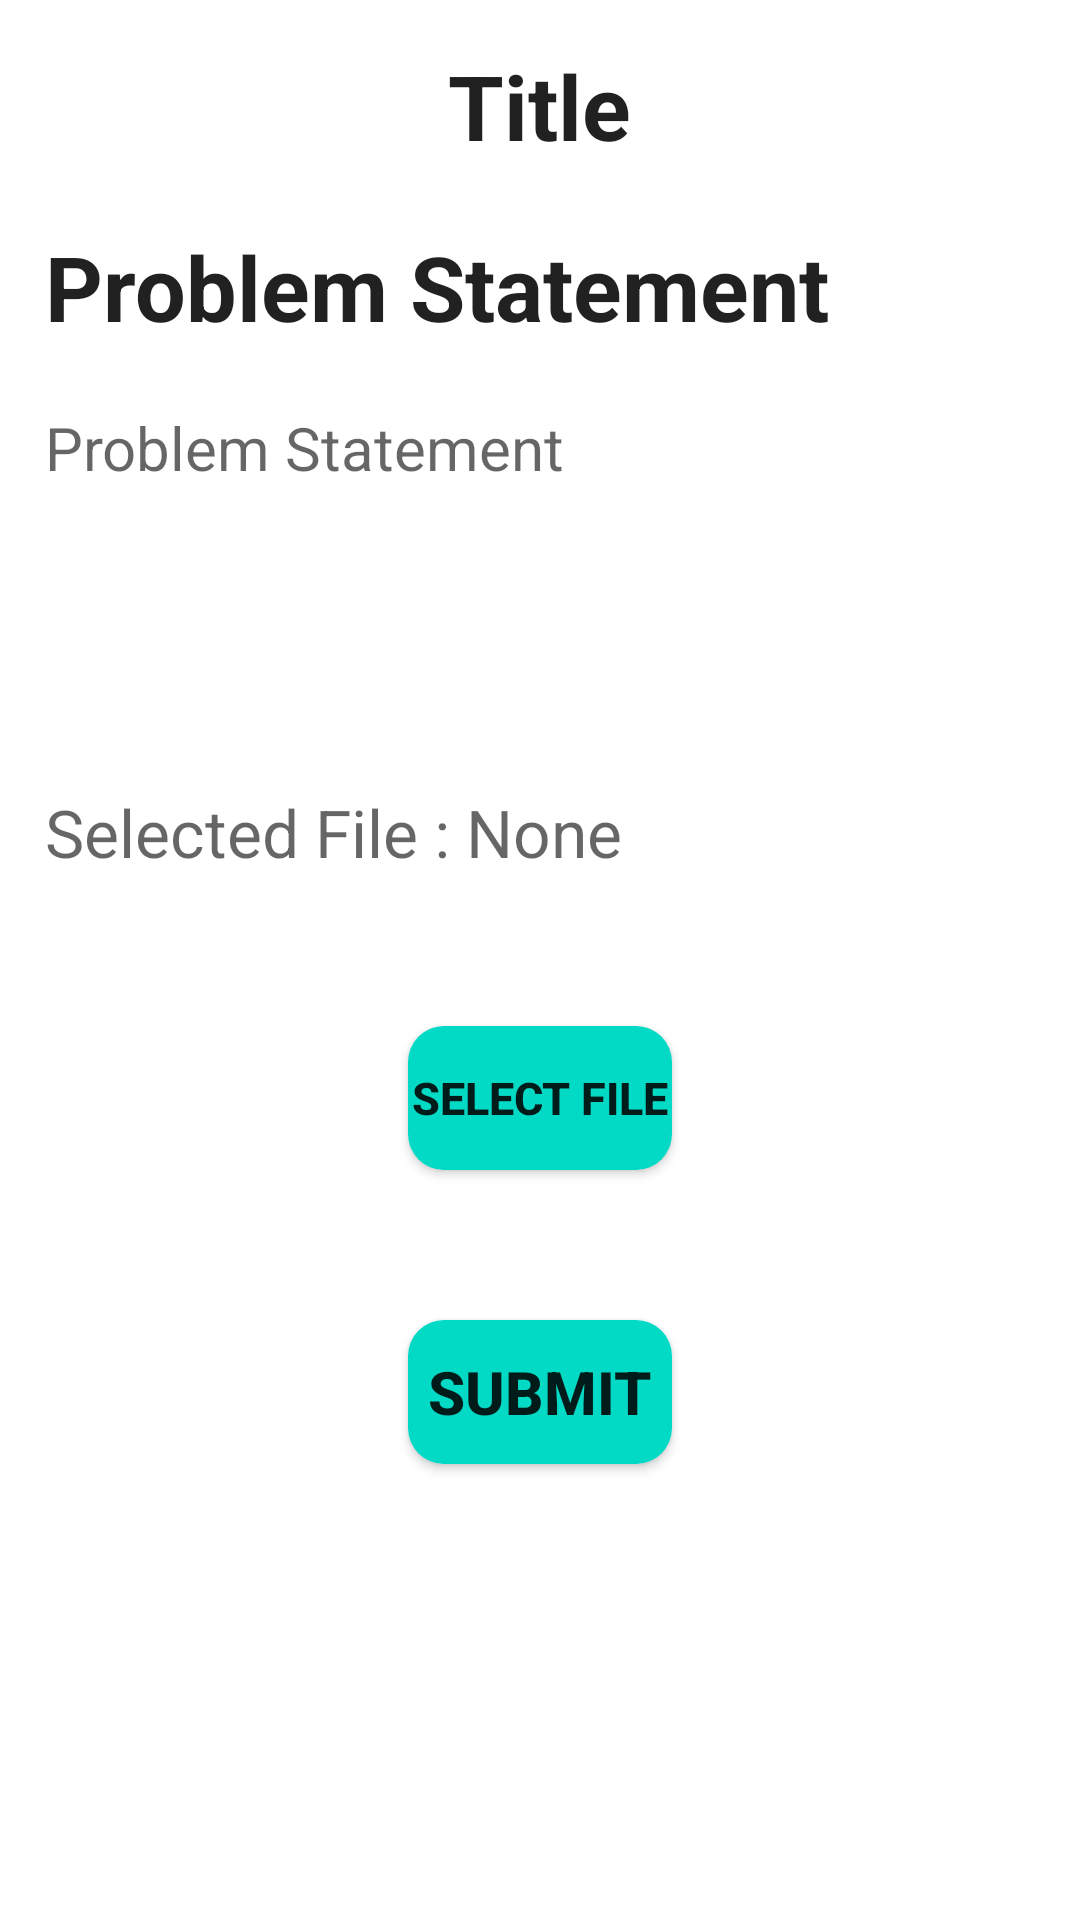

The Android layout XML behind this screen, and the referenced resources:
<!-- AndroidManifest.xml: application theme Theme.Swadhyaya -->
<!-- res/layout/activity_submit_assignment.xml -->
<?xml version="1.0" encoding="utf-8"?>
<androidx.constraintlayout.widget.ConstraintLayout xmlns:android="http://schemas.android.com/apk/res/android"
    xmlns:app="http://schemas.android.com/apk/res-auto"
    xmlns:tools="http://schemas.android.com/tools"
    android:layout_width="match_parent"
    android:layout_height="match_parent"
    android:padding="15dp"
    tools:context=".SubmitAssignment">

    <ScrollView
        android:layout_width="match_parent"
        android:layout_height="match_parent"
        app:layout_constraintBottom_toBottomOf="parent"
        app:layout_constraintEnd_toEndOf="parent"
        app:layout_constraintHorizontal_bias="0"
        app:layout_constraintStart_toStartOf="parent"
        app:layout_constraintTop_toTopOf="parent"
        app:layout_constraintVertical_bias="0">

        <LinearLayout
            android:layout_width="match_parent"
            android:layout_height="wrap_content"
            android:orientation="vertical">

            <TextView
                android:id="@+id/tvTitle"
                android:layout_width="wrap_content"
                android:layout_height="wrap_content"
                android:layout_gravity="center_horizontal"
                android:text="@string/title"
                android:textAppearance="@style/TextAppearance.AppCompat.Large"
                android:textSize="30sp"
                android:textStyle="bold" />



            <TextView
                android:layout_width="wrap_content"
                android:layout_height="wrap_content"
                android:layout_marginTop="20dp"
                android:text="@string/problem_statement"
                android:textAppearance="@style/TextAppearance.AppCompat.Large"
                android:textSize="30sp"
                android:textStyle="bold"/>

            <TextView
                android:id="@+id/tvProblemStatement"
                android:layout_width="match_parent"
                android:layout_height="wrap_content"
                android:layout_marginTop="20dp"
                android:textSize="20sp"
                android:autofillHints="@string/problem_statement"
                android:hint="@string/problem_statement"
                android:textAppearance="@style/TextAppearance.AppCompat.Large"
                />

            <TextView
                android:id="@+id/tvSelectedFile"
                android:layout_width="match_parent"
                android:layout_height="wrap_content"
                android:layout_marginTop="100dp"
                android:autofillHints="@string/problem_statement"
                android:hint="@string/selected_file_none"
                android:textAppearance="@style/TextAppearance.AppCompat.Large"
                />


            <Button
                android:layout_marginTop="50dp"
                android:id="@+id/btnSelectFile"
                android:layout_width="wrap_content"
                android:layout_height="wrap_content"
                android:background="@drawable/roundbutton"
                android:text="@string/select_file"
                android:textSize="15sp"
                android:textStyle="bold"
                android:layout_gravity="center"
                app:layout_constraintVertical_bias="1" />

            <Button
                android:layout_marginTop="50dp"
                android:id="@+id/btnSubmitAssignment"
                android:layout_width="wrap_content"
                android:layout_height="wrap_content"
                android:background="@drawable/roundbutton"
                android:text="@string/submit"
                android:textSize="20sp"
                android:textStyle="bold"
                android:layout_gravity="center"
                app:layout_constraintVertical_bias="1" />

            <ProgressBar
                android:id="@+id/submissionProgressBar"
                android:layout_width="match_parent"
                android:layout_height="wrap_content"
                android:layout_marginTop="10dp"
                android:visibility="gone"/>

            
            <View
                android:layout_width="match_parent"
                android:layout_height="50dp" />
        </LinearLayout>


    </ScrollView>




</androidx.constraintlayout.widget.ConstraintLayout>
<!-- resources referenced by this layout -->
<resources>
  <!-- drawable roundbutton (drawable) -->
  <?xml version="1.0" encoding="utf-8"?>
  <shape xmlns:android="http://schemas.android.com/apk/res/android"
      android:shape="rectangle">
      <solid android:color="@color/teal_200" />
      <corners android:bottomRightRadius="12dp"
          android:bottomLeftRadius="12dp"
          android:topRightRadius="12dp"
          android:topLeftRadius="12dp"/>
  </shape>
  <string name="problem_statement">Problem Statement</string>
  <string name="select_file">Select File</string>
  <string name="selected_file_none">Selected File : None</string>
  <string name="submit">Submit</string>
  <string name="title">Title</string>
  <style name="Theme.Swadhyaya" parent="Theme.MaterialComponents.DayNight.NoActionBar">
          
          <item name="colorPrimary">@color/purple_500</item>
          <item name="colorPrimaryVariant">@color/purple_700</item>
          <item name="colorOnPrimary">@color/white</item>
          
          <item name="colorSecondary">@color/teal_200</item>
          <item name="colorSecondaryVariant">@color/teal_700</item>
          <item name="colorOnSecondary">@color/black</item>
          
          <item name="android:statusBarColor" tools:targetApi="l">?attr/colorPrimaryVariant</item>
          
      </style>
  <color name="teal_200">#FF03DAC5</color>
  <color name="purple_500">#FF6200EE</color>
  <color name="purple_700">#FF3700B3</color>
  <color name="white">#FFFFFFFF</color>
  <color name="teal_700">#FF018786</color>
  <color name="black">#FF000000</color>
</resources>
